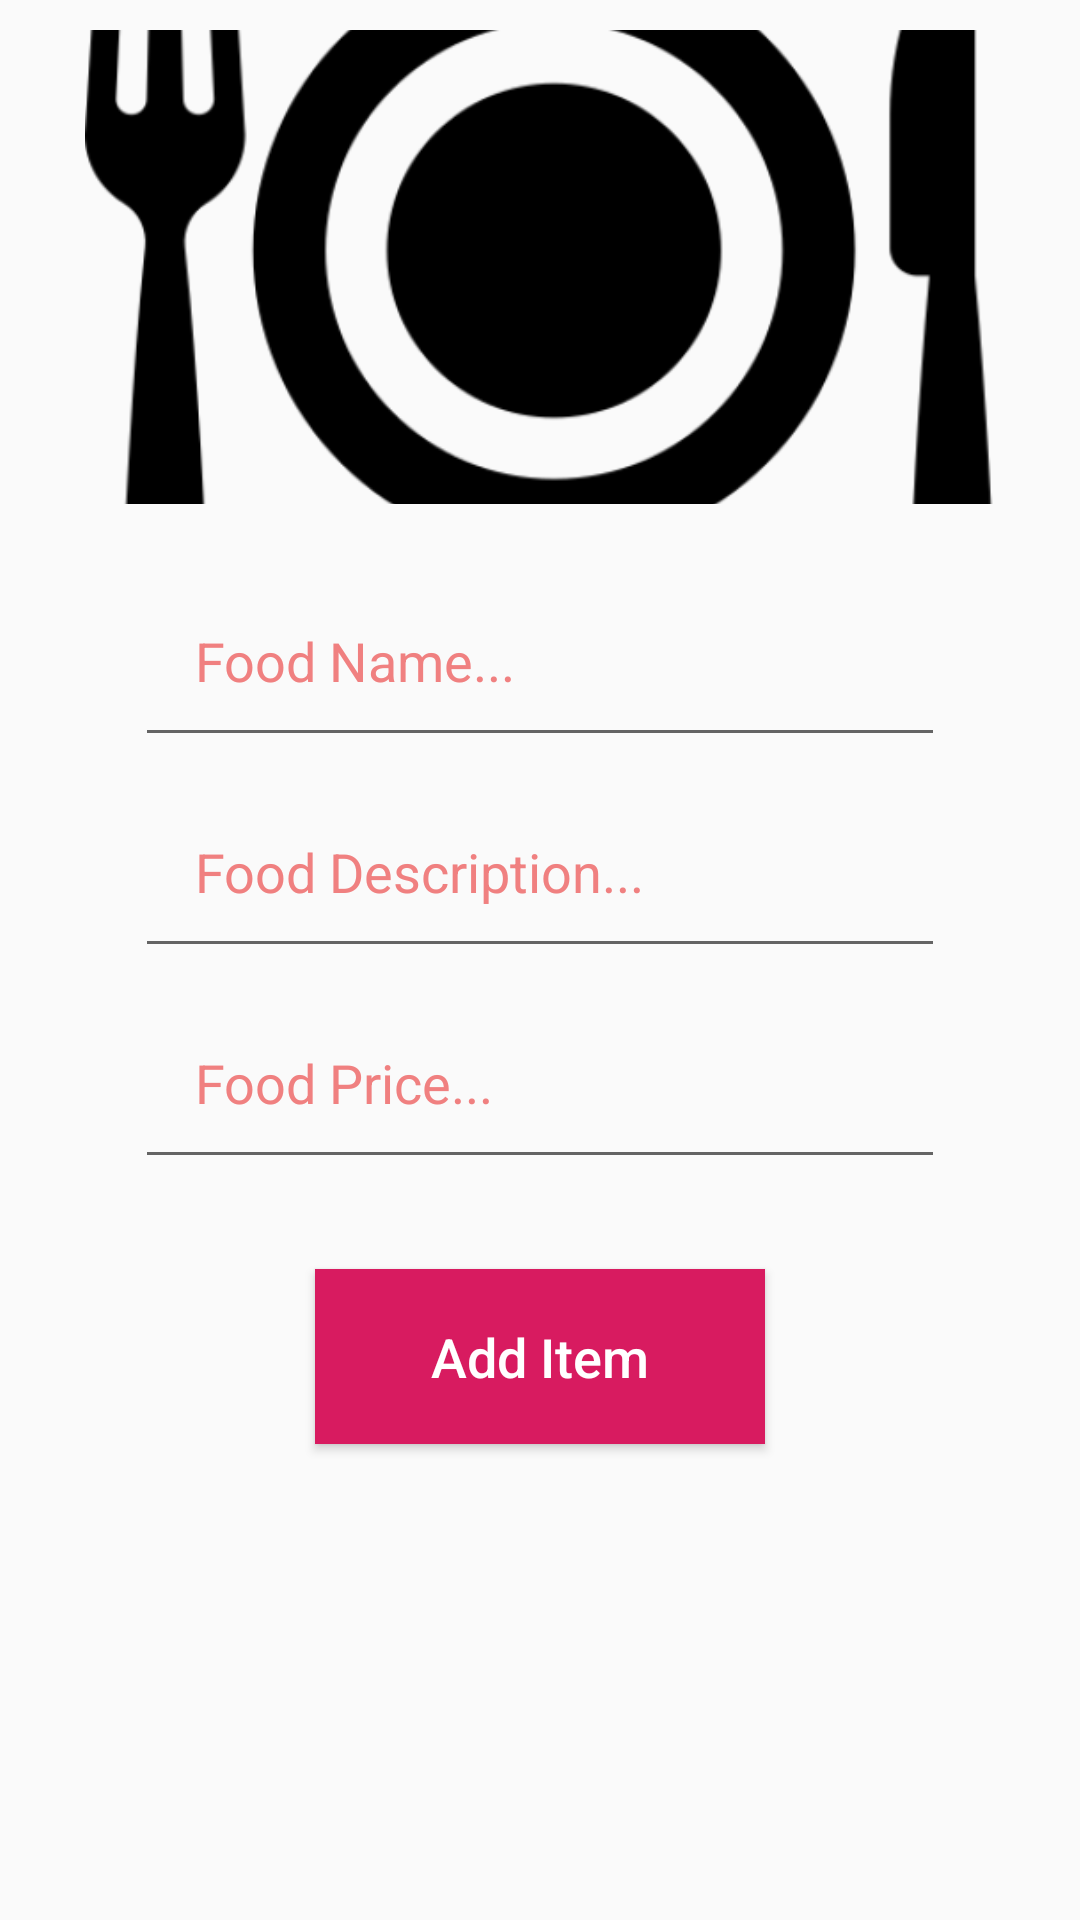

Here is an Android app screen rendered from its layout file. Give the layout XML and the strings, colors and styles it references.
<!-- AndroidManifest.xml: application theme AppTheme -->
<!-- res/layout/activity_admin_add_new_product.xml -->
<?xml version="1.0" encoding="utf-8"?>
<RelativeLayout xmlns:android="http://schemas.android.com/apk/res/android"
    xmlns:app="http://schemas.android.com/apk/res-auto"
    xmlns:tools="http://schemas.android.com/tools"
    android:layout_width="match_parent"
    android:layout_height="match_parent"
    tools:context=".AdminAddNewProductActivity">

    <ImageView
        android:id="@+id/select_food_image"
        android:layout_width="303dp"
        android:layout_height="158dp"
        android:layout_centerHorizontal="true"
        android:layout_marginTop="10dp"
        android:cropToPadding="false"
        android:scaleType="centerCrop"
        android:src="@drawable/dinner" />

    <EditText
        android:id="@+id/food_name"
        android:layout_width="match_parent"
        android:layout_height="wrap_content"
        android:layout_below="@+id/select_food_image"
        android:inputType="textMultiLine"
        android:layout_marginTop="20dp"
        android:padding="20dp"
        android:hint="Food Name..."
        android:layout_marginLeft="45dp"
        android:layout_marginRight="45dp"
        android:textColorHint="#F08080"
        />
    <EditText
        android:id="@+id/food_description"
        android:layout_width="match_parent"
        android:layout_height="wrap_content"
        android:layout_below="@+id/food_name"
        android:inputType="textMultiLine"
        android:layout_marginTop="6dp"
        android:padding="20dp"
        android:hint="Food Description..."
        android:layout_marginLeft="45dp"
        android:layout_marginRight="45dp"
        android:textColorHint="#F08080"
        />
    <EditText
        android:id="@+id/food_price"
        android:layout_width="match_parent"
        android:layout_height="wrap_content"
        android:layout_below="@+id/food_description"
        android:inputType="textMultiLine"
        android:layout_marginTop="6dp"
        android:padding="20dp"
        android:hint="Food Price..."
        android:layout_marginLeft="45dp"
        android:layout_marginRight="45dp"
        android:textColorHint="#F08080"
        />


    <Button
        android:id="@+id/add_new_food"
        android:layout_width="match_parent"
        android:layout_height="wrap_content"
        android:layout_below="@+id/food_price"
        android:text="Add Item"
        android:layout_marginLeft="105dp"
        android:layout_marginRight="105dp"
        android:padding="17dp"
        android:layout_marginTop="30dp"
        android:textSize="18sp"
        android:textAllCaps="false"
        android:textColor="@android:color/white"
        android:background="@color/colorAccent"
        />


</RelativeLayout>
<!-- resources referenced by this layout -->
<resources>
  <color name="colorAccent">#D81B60</color>
  <!-- drawable dinner: png bitmap (drawable, 21096 bytes) -->
  <style name="AppTheme" parent="Theme.AppCompat.Light.DarkActionBar">
          
          <item name="colorAccent">@color/colorAccent</item>
  
          <item name="colorPrimaryDark">@color/colorPrimaryDark</item>
          <item name="colorPrimary">@color/colorPrimary</item>
      </style>
  <color name="colorPrimaryDark">#00574B</color>
  <color name="colorPrimary">#008577</color>
</resources>
